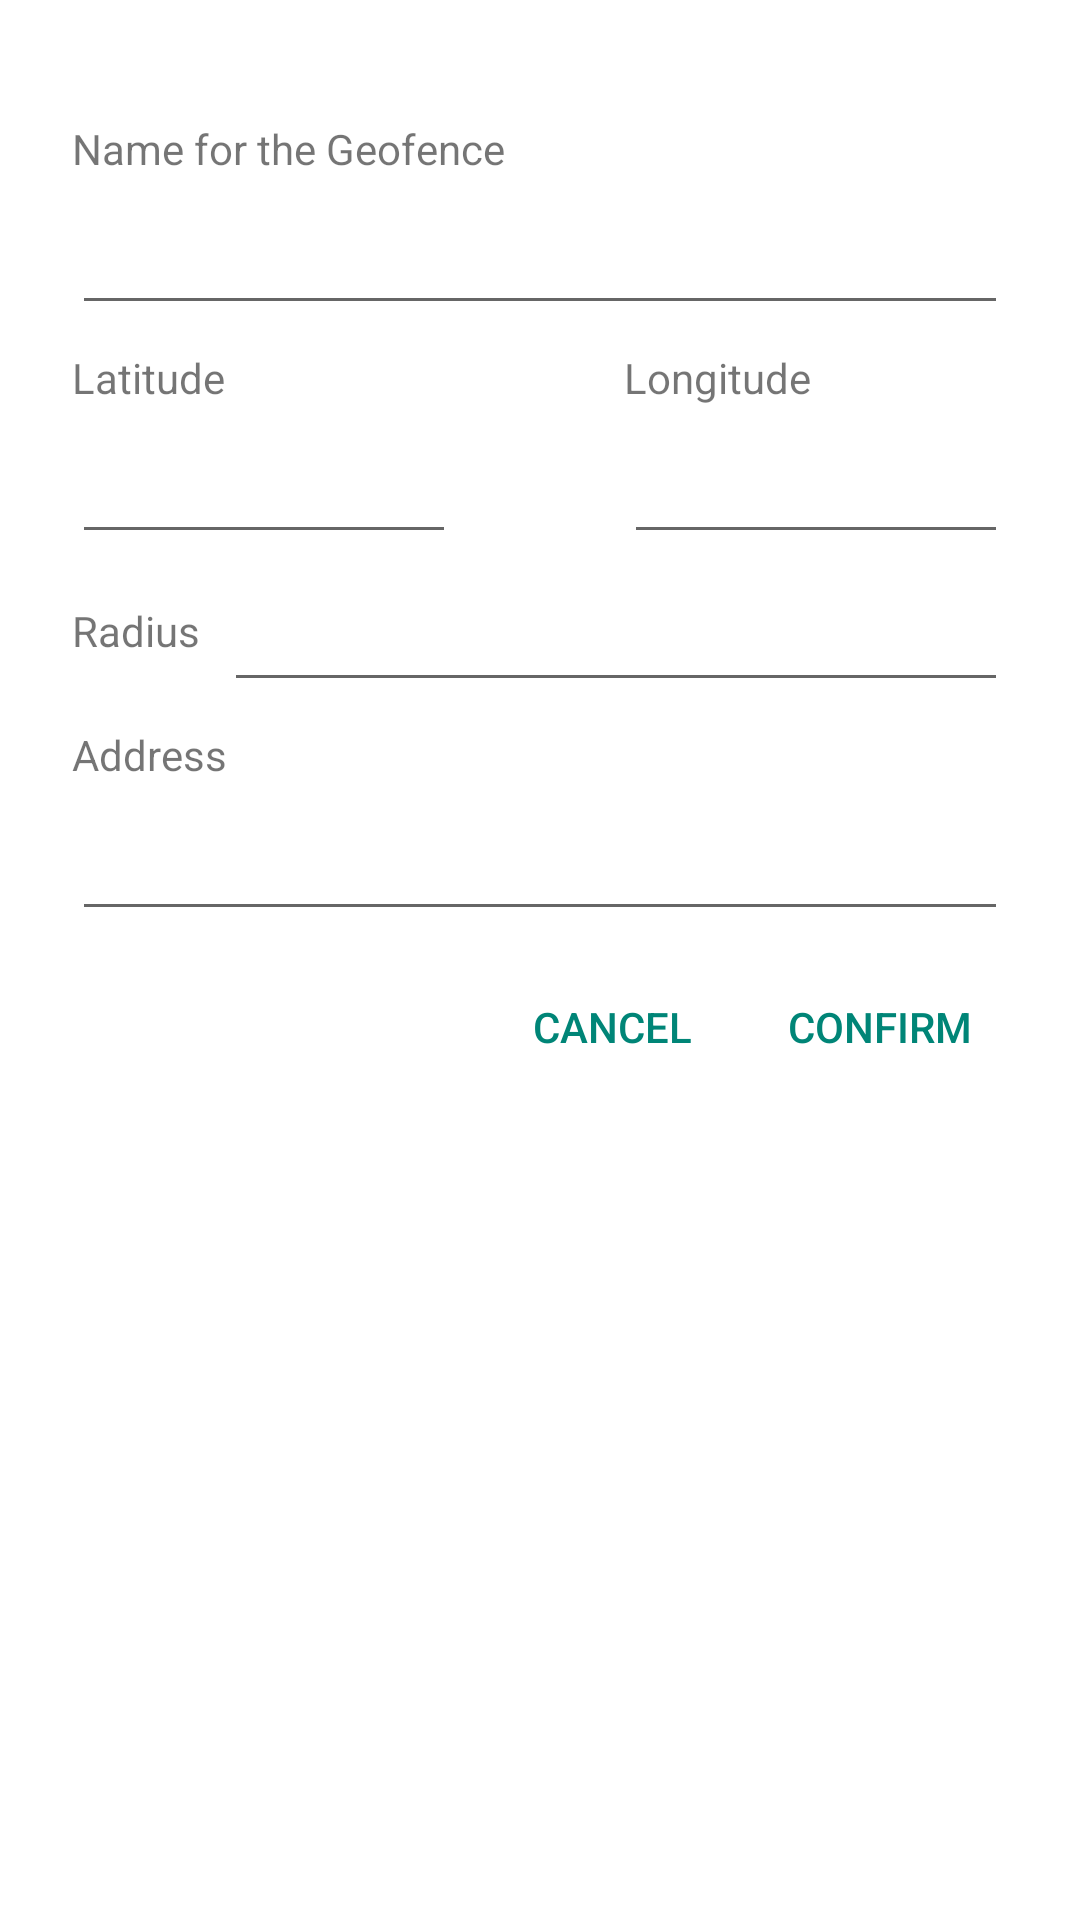

The Android layout XML behind this screen, and the referenced resources:
<!-- AndroidManifest.xml: activity theme Base.Theme.AppCompat.Light.Dialog.Alert -->
<!-- res/layout/activity_confirm_dialog.xml -->
<?xml version="1.0" encoding="utf-8"?>
<ScrollView xmlns:android="http://schemas.android.com/apk/res/android"
    xmlns:app="http://schemas.android.com/apk/res-auto"
    xmlns:tools="http://schemas.android.com/tools"
    android:layout_width="match_parent"
    android:layout_height="wrap_content"
    android:layout_marginBottom="16dp"
    tools:context=".ConfirmDialogActivity">

    <androidx.constraintlayout.widget.ConstraintLayout
        android:layout_width="match_parent"
        android:layout_height="wrap_content"
        >

        <TextView
            android:id="@+id/textViewName"
            android:layout_width="wrap_content"
            android:layout_height="wrap_content"
            android:layout_marginStart="8dp"
            android:layout_marginTop="24dp"
            android:text="@string/confirm_dialog_activity_name"
            app:layout_constraintStart_toStartOf="parent"
            app:layout_constraintTop_toTopOf="parent"
            android:layout_marginLeft="8dp" />

        <EditText
            android:id="@+id/editTextName"
            android:layout_width="0dp"
            android:layout_height="wrap_content"
            android:layout_marginEnd="8dp"
            android:layout_marginLeft="16dp"
            android:layout_marginStart="8dp"
            android:layout_marginTop="8dp"
            android:ellipsize="end"
            android:ems="10"
            android:inputType="textPersonName"
            app:layout_constraintEnd_toEndOf="parent"
            app:layout_constraintLeft_toLeftOf="parent"
            app:layout_constraintStart_toStartOf="parent"
            app:layout_constraintTop_toBottomOf="@+id/textViewName" />

        <TextView
            android:id="@+id/textViewLatitude"
            android:layout_width="wrap_content"
            android:layout_height="wrap_content"
            android:layout_marginLeft="16dp"
            android:layout_marginStart="8dp"
            android:layout_marginTop="8dp"
            android:text="@string/confirm_dialog_activity_latitude"
            app:layout_constraintLeft_toLeftOf="parent"
            app:layout_constraintStart_toStartOf="parent"
            app:layout_constraintTop_toBottomOf="@+id/editTextName" />

        <EditText
            android:id="@+id/editTextLatitude"
            android:layout_width="128dp"
            android:layout_height="wrap_content"
            android:layout_marginStart="8dp"
            android:layout_marginTop="8dp"
            android:ellipsize="end"
            android:ems="10"
            android:inputType="numberDecimal"
            app:layout_constraintStart_toStartOf="parent"
            app:layout_constraintTop_toBottomOf="@+id/textViewLatitude"
            android:layout_marginLeft="8dp" />

        <TextView
            android:id="@+id/textViewLonitude"
            android:layout_width="wrap_content"
            android:layout_height="wrap_content"
            android:layout_marginTop="8dp"
            android:text="@string/confirm_dialog_activity_longitude"
            app:layout_constraintStart_toStartOf="@+id/editTextLongitude"
            app:layout_constraintTop_toBottomOf="@+id/editTextName" />

        <EditText
            android:id="@+id/editTextLongitude"
            android:layout_width="128dp"
            android:layout_height="wrap_content"
            android:layout_marginEnd="8dp"
            android:layout_marginTop="8dp"
            android:ellipsize="end"
            android:ems="10"
            android:inputType="numberDecimal"
            app:layout_constraintEnd_toEndOf="parent"
            app:layout_constraintTop_toBottomOf="@+id/textViewLonitude"
            android:layout_marginRight="8dp" />

        <TextView
            android:id="@+id/textViewAddress"
            android:layout_width="wrap_content"
            android:layout_height="wrap_content"
            android:layout_marginStart="8dp"
            android:layout_marginTop="8dp"
            android:text="@string/confirm_dialog_activity_address"
            app:layout_constraintStart_toStartOf="parent"
            app:layout_constraintTop_toBottomOf="@+id/editTextRadius"
            android:layout_marginLeft="8dp" />

        <EditText
            android:id="@+id/editTextAddress"
            android:layout_width="0dp"
            android:layout_height="wrap_content"
            android:layout_marginEnd="8dp"
            android:layout_marginStart="8dp"
            android:layout_marginTop="8dp"
            android:ellipsize="end"
            android:ems="10"
            android:inputType="textMultiLine"
            android:maxLines="4"
            android:minLines="1"
            android:singleLine="false"
            app:layout_constraintEnd_toEndOf="parent"
            app:layout_constraintStart_toStartOf="parent"
            app:layout_constraintTop_toBottomOf="@+id/textViewAddress" />

        <TextView
            android:id="@+id/textViewRadius"
            android:layout_width="wrap_content"
            android:layout_height="wrap_content"
            android:layout_marginStart="8dp"
            android:layout_marginTop="16dp"
            android:text="@string/confirm_dialog_activity_radius"
            app:layout_constraintStart_toStartOf="parent"
            app:layout_constraintTop_toBottomOf="@+id/editTextLongitude"
            android:layout_marginLeft="8dp" />

        <EditText
            android:id="@+id/editTextRadius"
            android:layout_width="0dp"
            android:layout_height="wrap_content"
            android:layout_marginEnd="8dp"
            android:layout_marginStart="8dp"
            android:layout_marginTop="8dp"
            android:ellipsize="end"
            android:ems="10"
            android:inputType="numberDecimal"
            android:singleLine="false"
            app:layout_constraintEnd_toEndOf="parent"
            app:layout_constraintRight_toRightOf="parent"
            app:layout_constraintStart_toEndOf="@+id/textViewRadius"
            app:layout_constraintTop_toBottomOf="@+id/editTextLongitude" />

        <Button
            android:id="@+id/buttonConfirm"
            style="@style/Widget.AppCompat.Button.ButtonBar.AlertDialog"
            android:layout_width="wrap_content"
            android:layout_height="wrap_content"
            android:layout_marginEnd="8dp"
            android:layout_marginTop="8dp"
            android:text="@string/confirm_dialog_activity_button_confirm"
            app:layout_constraintEnd_toEndOf="parent"
            app:layout_constraintTop_toBottomOf="@+id/editTextAddress"
            android:layout_marginRight="8dp" />

        <Button
            android:id="@+id/buttonCancel"
            style="@style/Widget.AppCompat.Button.ButtonBar.AlertDialog"
            android:layout_width="wrap_content"
            android:layout_height="wrap_content"
            android:layout_marginEnd="8dp"
            android:text="@string/confirm_dialog_activity_button_cancel"
            app:layout_constraintEnd_toStartOf="@+id/buttonConfirm"
            app:layout_constraintTop_toTopOf="@+id/buttonConfirm"
            android:layout_marginRight="8dp" />


    </androidx.constraintlayout.widget.ConstraintLayout>
</ScrollView>
<!-- resources referenced by this layout -->
<resources>
  <string name="confirm_dialog_activity_address">Address</string>
  <string name="confirm_dialog_activity_button_cancel">Cancel</string>
  <string name="confirm_dialog_activity_button_confirm">Confirm</string>
  <string name="confirm_dialog_activity_latitude">Latitude</string>
  <string name="confirm_dialog_activity_longitude">Longitude</string>
  <string name="confirm_dialog_activity_name">Name for the Geofence</string>
  <string name="confirm_dialog_activity_radius">Radius</string>
</resources>
